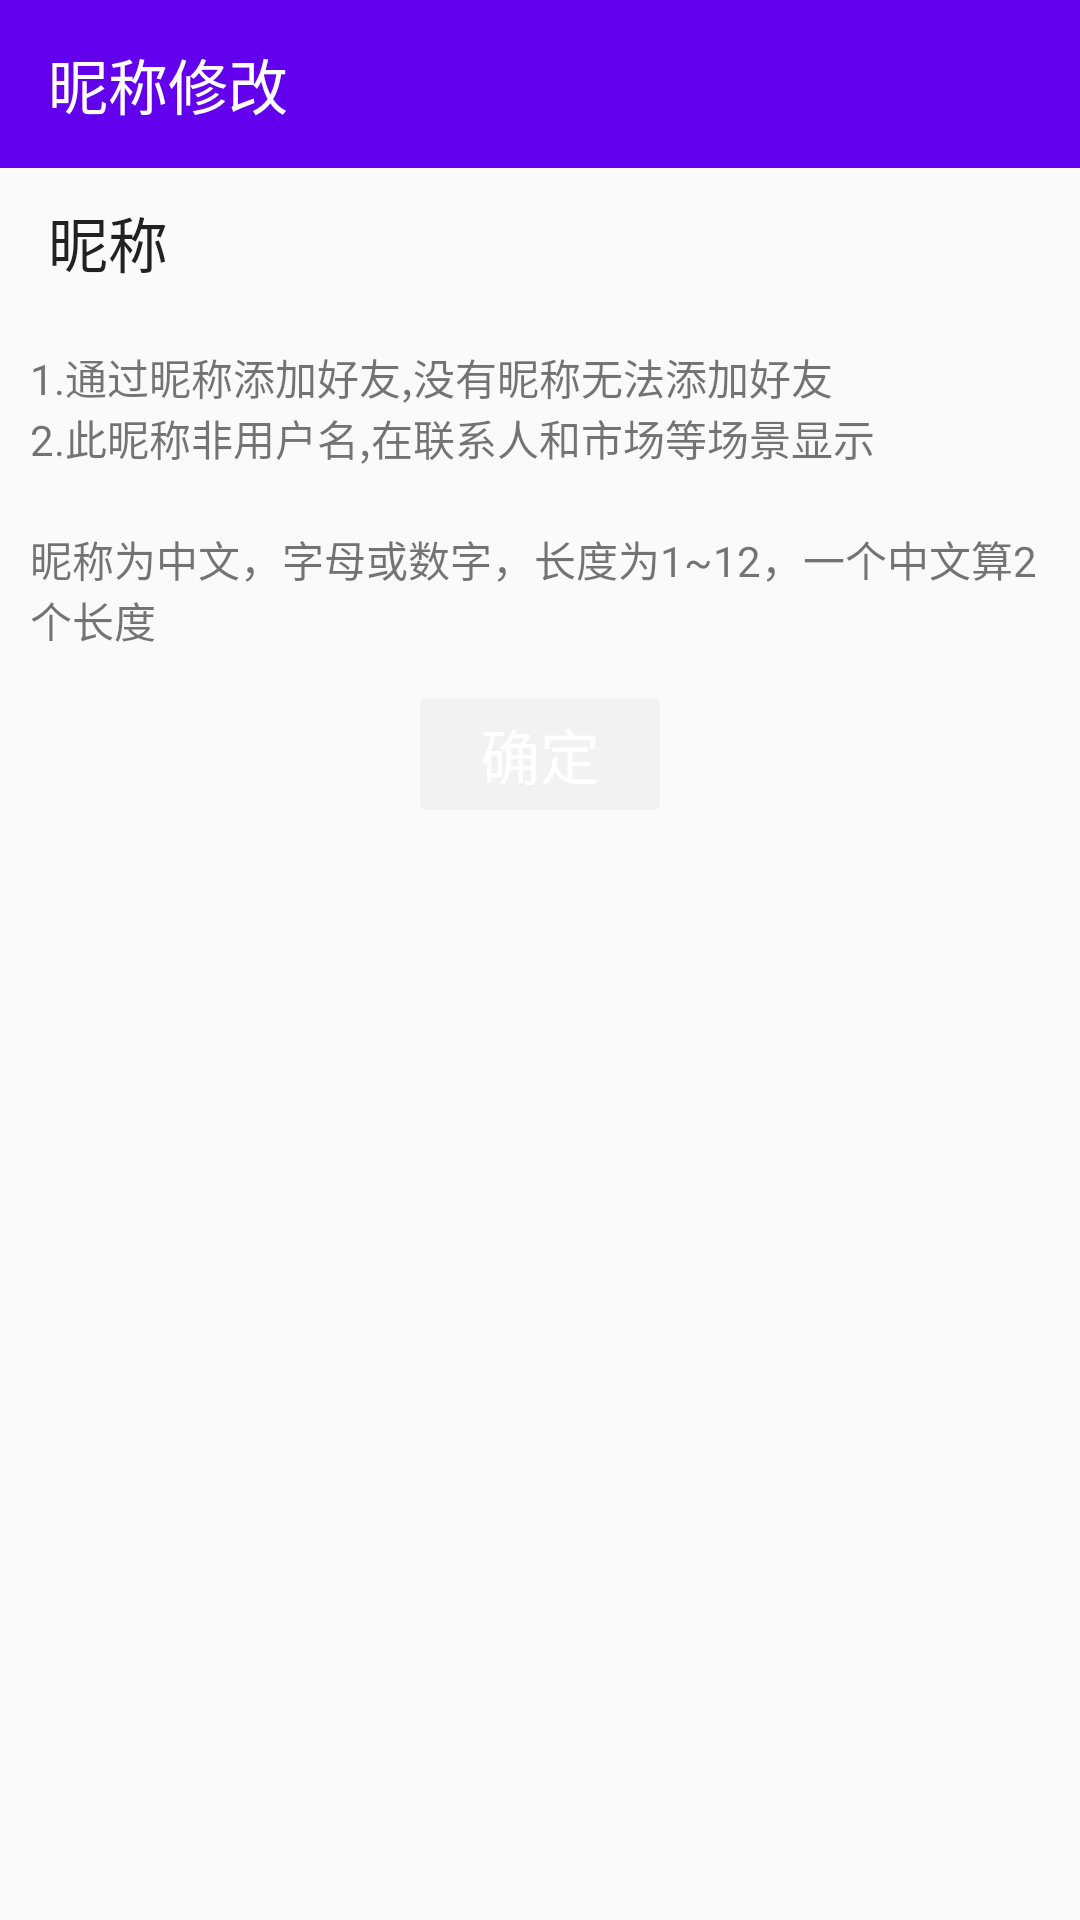

Write the Android layout XML for this screen, with the resource values it uses.
<!-- AndroidManifest.xml: application theme AppTheme -->
<!-- res/layout/activity_nick_name.xml -->
<?xml version="1.0" encoding="utf-8"?>
<LinearLayout xmlns:android="http://schemas.android.com/apk/res/android"
    xmlns:app="http://schemas.android.com/apk/res-auto"
    xmlns:tools="http://schemas.android.com/tools"
    android:id="@+id/activity_nick_name"
    android:layout_width="match_parent"
    android:layout_height="match_parent"
    android:orientation="vertical"
    tools:context="com.yulu.zhaoxinpeng.myeasyshop_2017_4_13.main.me.personInfo.nickname.Nick_NameActivity">

    <android.support.v7.widget.Toolbar
        android:id="@+id/toolbar"
        android:layout_width="match_parent"
        android:layout_height="?attr/actionBarSize"
        android:background="?attr/colorPrimary"
        android:theme="@style/ThemeOverlay.AppCompat.Dark.ActionBar"
        app:title="@string/nickname_update" />

    <EditText
        android:id="@+id/et_nickname"
        style="@style/AppTheme.EditText.Big"
        android:layout_width="match_parent"
        android:layout_height="wrap_content"
        android:layout_margin="@dimen/dp_10"
        android:hint="@string/nickname"
        android:maxLength="12" />

    <TextView
        android:layout_width="match_parent"
        android:layout_height="wrap_content"
        android:layout_margin="@dimen/dp_10"
        android:maxLines="2"
        android:text="@string/nickname_info" />

    <TextView
        android:id="@+id/tv_nickname_rules"
        android:layout_width="match_parent"
        android:layout_height="wrap_content"
        android:layout_margin="@dimen/dp_10"
        android:text="@string/nickname_rules" />

    <Button
        android:id="@+id/btn_save"
        style="@style/AppTheme.Button.EasyShop"
        android:layout_width="wrap_content"
        android:layout_height="wrap_content"
        android:layout_gravity="center"
        android:enabled="false"
        android:text="@string/OK" />
</LinearLayout>
<!-- resources referenced by this layout -->
<resources>
  <dimen name="dp_10">10dp</dimen>
  <string name="OK">确定</string>
  <string name="nickname">昵称</string>
  <string name="nickname_info">1.通过昵称添加好友,没有昵称无法添加好友 \n2.此昵称非用户名,在联系人和市场等场景显示</string>
  <string name="nickname_rules">昵称为中文，字母或数字，长度为1~12，一个中文算2个长度</string>
  <string name="nickname_update">昵称修改</string>
  <style name="AppTheme.Button.EasyShop" parent="Widget.AppCompat.Button.Colored">
          <item name="colorButtonNormal">@color/colorPrimaryDark</item>
          <item name="android:textColor">@color/white</item>
          <item name="android:textSize">@dimen/dp_20</item>
      </style>
  <style name="AppTheme.EditText.Big" parent="Widget.AppCompat.EditText">
          <item name="android:drawablePadding">6dp</item>
          <item name="android:paddingLeft">6dp</item>
          <item name="android:paddingRight">6dp</item>
          <item name="android:textSize">20dp</item>
          <item name="android:textColorHint">@color/text_hint</item>
          <item name="android:textColor">@color/text_goods_name</item>
          <item name="android:singleLine">true</item>
          <item name="android:background">@drawable/edit_bg_long</item>
      </style>
  <style name="AppTheme" parent="Theme.AppCompat.Light.NoActionBar">
          
          <item name="colorPrimary">@color/colorPrimary</item>
          <item name="colorPrimaryDark">@color/colorPrimaryDark</item>
          <item name="colorAccent">@color/colorAccent</item>
      </style>
  <dimen name="dp_20">20dp</dimen>
  <!-- not gathered from this repository: default colours our renderer supplied (Android Studio template values) -->
  <color name="white">#FFFFFFFF</color>
  <color name="colorPrimary">#FF6200EE</color>
  <color name="colorPrimaryDark">#FF3700B3</color>
  <color name="colorAccent">#FF03DAC5</color>
</resources>
